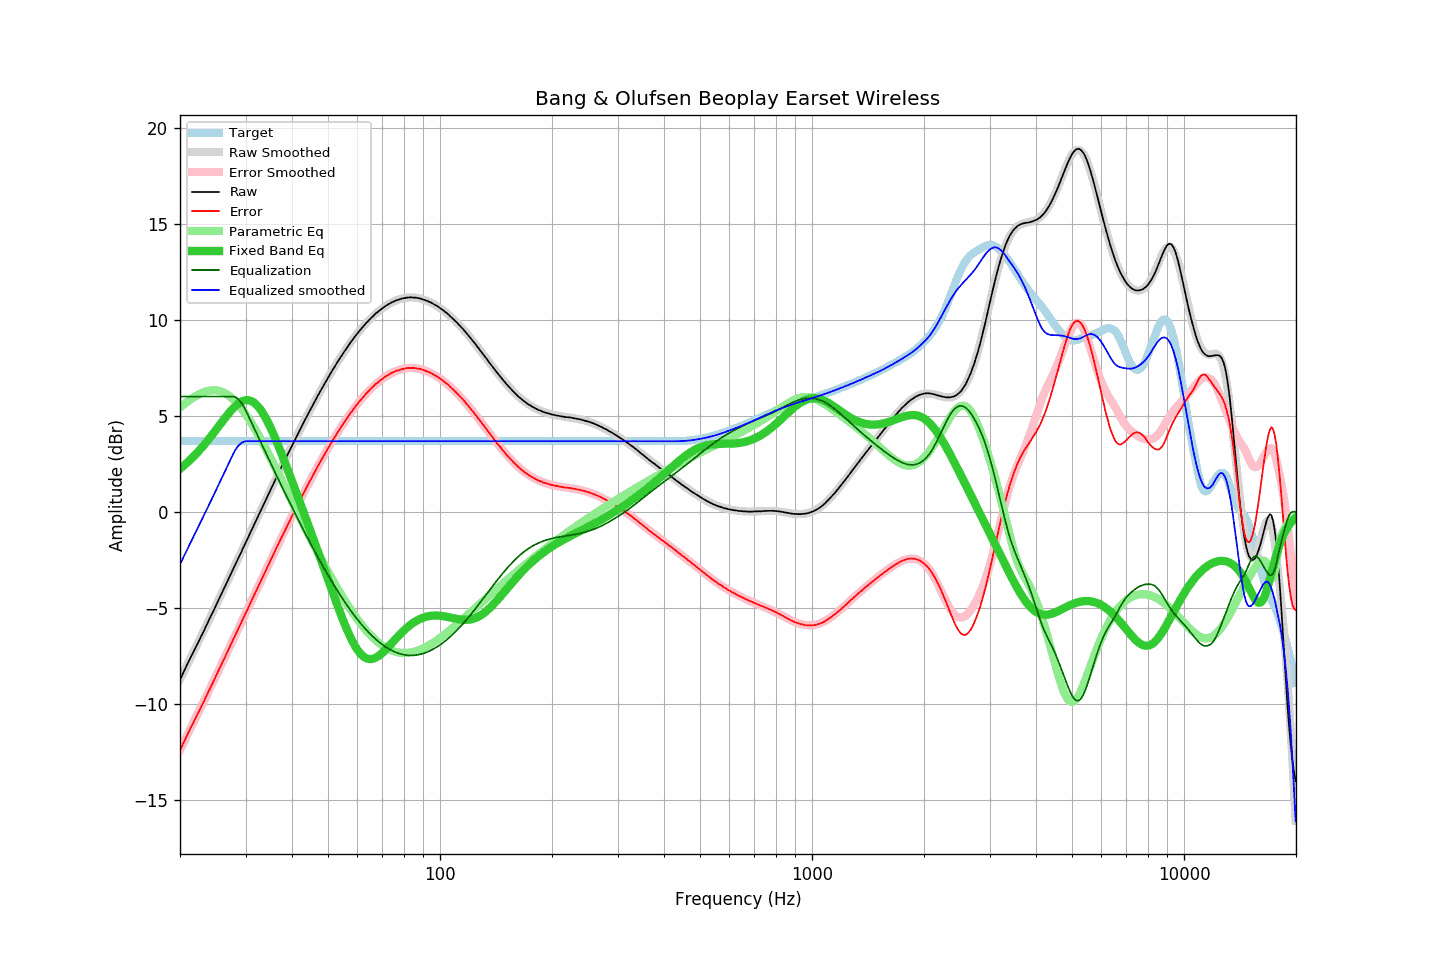

The table this chart was drawn from, first rows:
frequency, raw, error, smoothed, error_smoothed, equalization, parametric_eq, equalized_raw, equalized_smoothed, target
20.00, -8.75, -12.43, -8.74, -12.41, 6.00, 2.24, -2.75, -2.74, 3.67
20.20, -8.57, -12.25, -8.57, -12.24, 6.00, 2.30, -2.57, -2.57, 3.67
20.40, -8.40, -12.08, -8.40, -12.07, 6.00, 2.37, -2.40, -2.40, 3.67
20.61, -8.23, -11.90, -8.23, -11.90, 6.00, 2.45, -2.23, -2.23, 3.67
20.81, -8.04, -11.72, -8.06, -11.73, 6.00, 2.52, -2.04, -2.06, 3.67
21.02, -7.87, -11.55, -7.88, -11.56, 6.00, 2.59, -1.87, -1.88, 3.67
21.23, -7.69, -11.37, -7.71, -11.38, 6.00, 2.67, -1.69, -1.71, 3.67
21.44, -7.52, -11.20, -7.54, -11.21, 6.00, 2.75, -1.52, -1.54, 3.67
21.66, -7.37, -11.04, -7.37, -11.04, 6.00, 2.84, -1.37, -1.37, 3.67
21.87, -7.19, -10.87, -7.20, -10.87, 6.00, 2.92, -1.19, -1.20, 3.67
22.09, -7.02, -10.70, -7.03, -10.70, 6.00, 3.01, -1.02, -1.03, 3.67
22.31, -6.86, -10.54, -6.85, -10.53, 6.00, 3.10, -0.86, -0.85, 3.67
22.54, -6.70, -10.37, -6.68, -10.36, 6.00, 3.19, -0.70, -0.68, 3.67
22.76, -6.51, -10.19, -6.51, -10.19, 6.00, 3.28, -0.51, -0.51, 3.67
22.99, -6.36, -10.03, -6.34, -10.02, 6.00, 3.38, -0.36, -0.34, 3.67
23.22, -6.19, -9.86, -6.17, -9.84, 6.00, 3.48, -0.19, -0.17, 3.67
23.45, -5.99, -9.67, -6.00, -9.67, 6.00, 3.58, 0.01, -0.00, 3.67
23.69, -5.83, -9.50, -5.83, -9.50, 6.00, 3.68, 0.17, 0.17, 3.67
23.92, -5.64, -9.32, -5.65, -9.33, 6.00, 3.79, 0.36, 0.35, 3.67
24.16, -5.47, -9.15, -5.48, -9.15, 6.00, 3.89, 0.53, 0.52, 3.67
24.40, -5.30, -8.98, -5.30, -8.98, 6.00, 4.00, 0.70, 0.70, 3.67
24.65, -5.14, -8.81, -5.13, -8.80, 6.00, 4.11, 0.86, 0.87, 3.67
24.89, -4.95, -8.63, -4.95, -8.63, 6.00, 4.22, 1.05, 1.05, 3.67
25.14, -4.77, -8.45, -4.77, -8.45, 6.00, 4.33, 1.23, 1.23, 3.67
25.39, -4.59, -8.27, -4.60, -8.27, 6.00, 4.44, 1.41, 1.40, 3.67
25.65, -4.43, -8.10, -4.42, -8.10, 6.00, 4.55, 1.57, 1.58, 3.67
25.91, -4.25, -7.92, -4.24, -7.92, 6.00, 4.67, 1.75, 1.76, 3.67
26.16, -4.06, -7.74, -4.07, -7.74, 6.00, 4.78, 1.94, 1.93, 3.67
26.43, -3.90, -7.57, -3.89, -7.57, 6.00, 4.89, 2.10, 2.11, 3.67
26.69, -3.71, -7.39, -3.71, -7.39, 6.00, 4.99, 2.29, 2.29, 3.67
26.96, -3.54, -7.21, -3.54, -7.21, 6.00, 5.10, 2.46, 2.46, 3.67
27.23, -3.36, -7.03, -3.36, -7.03, 6.00, 5.20, 2.64, 2.64, 3.67
27.50, -3.19, -6.86, -3.18, -6.86, 6.00, 5.29, 2.81, 2.82, 3.67
27.77, -3.00, -6.68, -3.01, -6.68, 6.00, 5.38, 3.00, 2.99, 3.67
28.05, -2.82, -6.50, -2.83, -6.50, 5.98, 5.47, 3.16, 3.15, 3.67
28.33, -2.65, -6.33, -2.65, -6.33, 5.94, 5.54, 3.29, 3.29, 3.67
28.62, -2.48, -6.15, -2.47, -6.15, 5.88, 5.61, 3.40, 3.40, 3.67
28.90, -2.29, -5.97, -2.30, -5.97, 5.79, 5.67, 3.50, 3.50, 3.67
29.19, -2.12, -5.80, -2.12, -5.79, 5.69, 5.73, 3.56, 3.57, 3.67
29.48, -1.93, -5.61, -1.94, -5.62, 5.56, 5.77, 3.63, 3.62, 3.67
29.78, -1.77, -5.44, -1.76, -5.44, 5.42, 5.79, 3.66, 3.66, 3.67
30.08, -1.59, -5.26, -1.59, -5.26, 5.26, 5.81, 3.67, 3.67, 3.67
30.38, -1.42, -5.09, -1.41, -5.08, 5.08, 5.81, 3.67, 3.67, 3.67
30.68, -1.22, -4.90, -1.23, -4.90, 4.90, 5.80, 3.68, 3.67, 3.67
30.99, -1.05, -4.72, -1.05, -4.73, 4.73, 5.78, 3.68, 3.67, 3.67
31.30, -0.88, -4.55, -0.87, -4.55, 4.55, 5.74, 3.67, 3.67, 3.67
31.61, -0.70, -4.37, -0.70, -4.37, 4.37, 5.68, 3.68, 3.67, 3.67
31.93, -0.52, -4.19, -0.52, -4.19, 4.19, 5.62, 3.68, 3.67, 3.67
32.24, -0.34, -4.02, -0.34, -4.01, 4.01, 5.53, 3.67, 3.67, 3.67
32.57, -0.17, -3.84, -0.16, -3.84, 3.84, 5.44, 3.67, 3.67, 3.67
32.89, 0.02, -3.66, 0.02, -3.66, 3.66, 5.33, 3.68, 3.67, 3.67
33.22, 0.20, -3.48, 0.19, -3.48, 3.48, 5.21, 3.68, 3.67, 3.67
33.55, 0.38, -3.30, 0.37, -3.30, 3.30, 5.07, 3.68, 3.67, 3.67
33.89, 0.55, -3.13, 0.55, -3.12, 3.12, 4.93, 3.67, 3.67, 3.67
34.23, 0.72, -2.95, 0.73, -2.95, 2.95, 4.77, 3.67, 3.67, 3.67
34.57, 0.91, -2.77, 0.90, -2.77, 2.77, 4.61, 3.68, 3.67, 3.67
34.92, 1.08, -2.59, 1.08, -2.59, 2.59, 4.43, 3.68, 3.67, 3.67
35.27, 1.25, -2.42, 1.26, -2.42, 2.42, 4.25, 3.67, 3.67, 3.67
35.62, 1.43, -2.24, 1.43, -2.24, 2.24, 4.07, 3.68, 3.67, 3.67
35.97, 1.61, -2.07, 1.61, -2.07, 2.07, 3.87, 3.67, 3.68, 3.67
... 635 more rows
